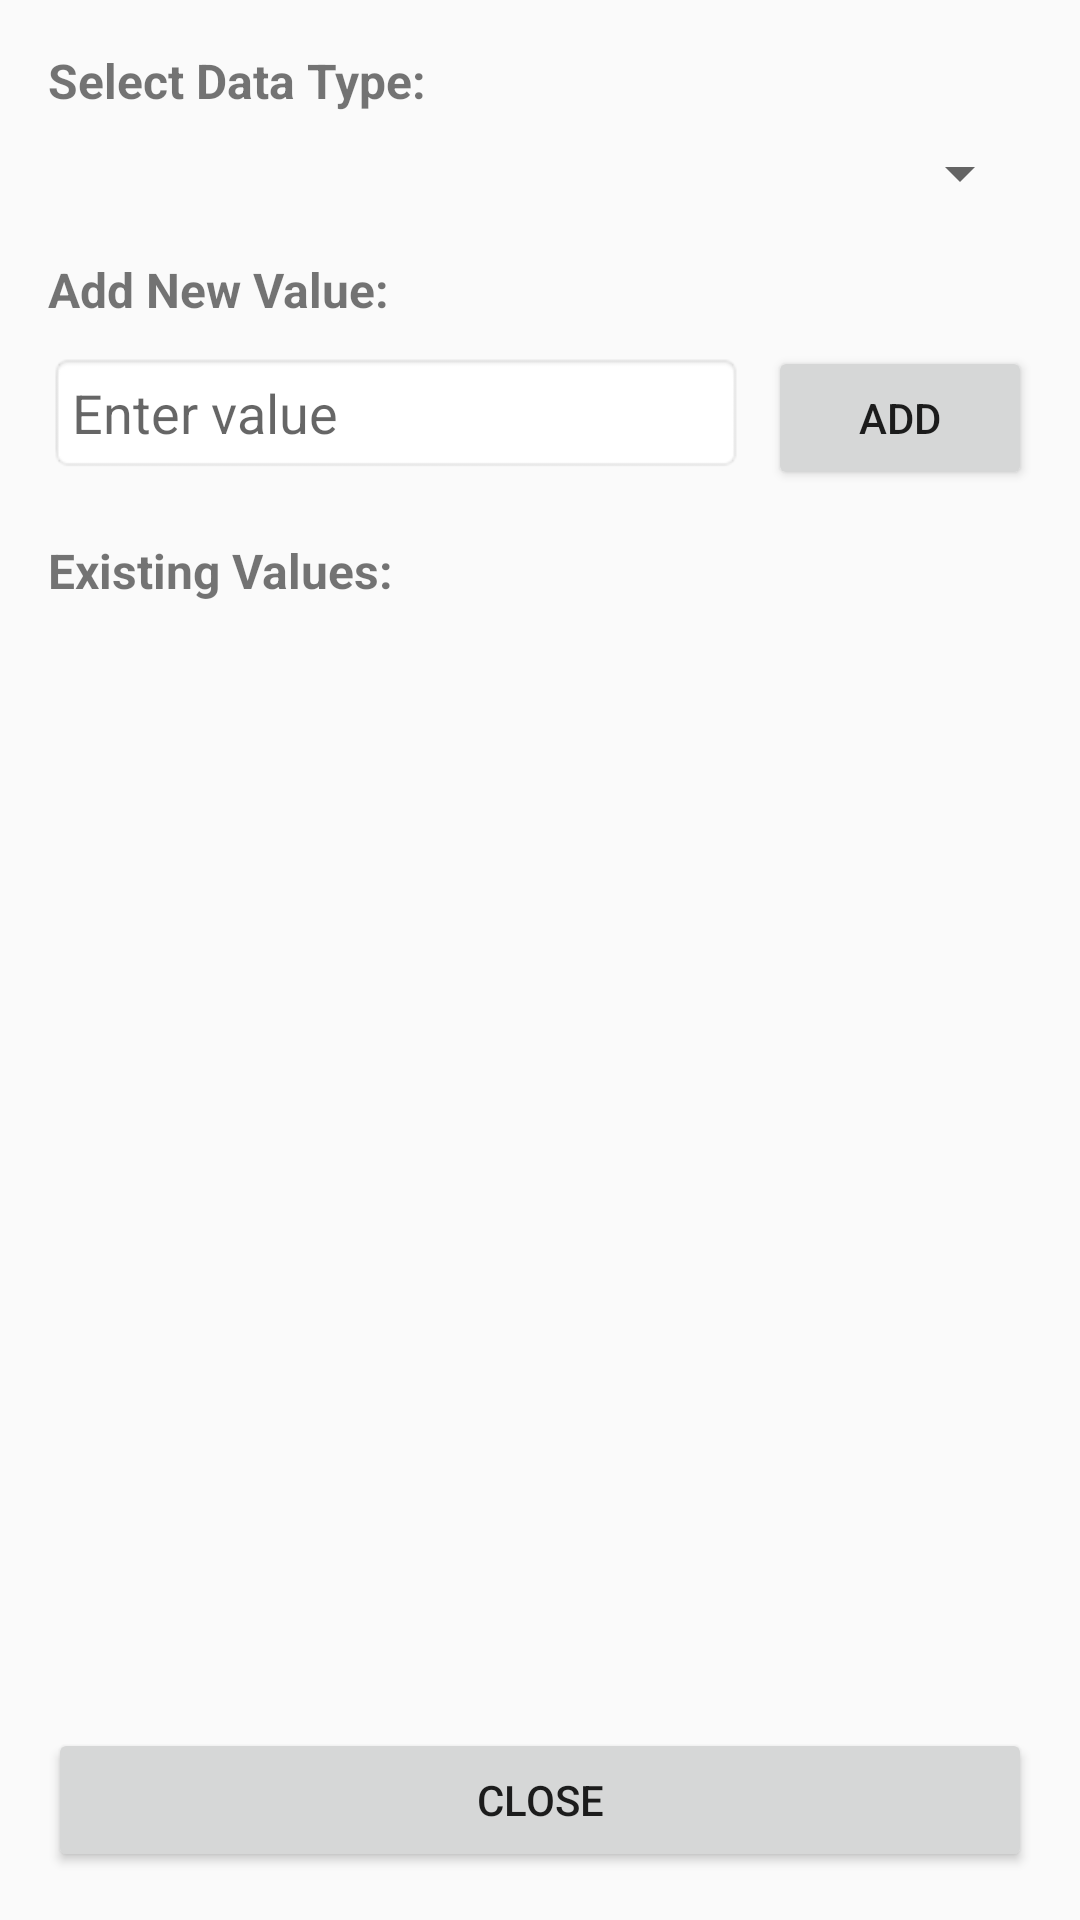

Android layout source for this screen:
<!-- AndroidManifest.xml: application theme Theme.AppCompat.Light.NoActionBar -->
<!-- res/layout/dialog_master_data.xml -->
<?xml version="1.0" encoding="utf-8"?>
<LinearLayout xmlns:android="http://schemas.android.com/apk/res/android"
    android:layout_width="match_parent"
    android:layout_height="match_parent"
    android:orientation="vertical"
    android:padding="16dp"
    android:minWidth="350dp"
    android:minHeight="450dp">

    <TextView
        android:layout_width="match_parent"
        android:layout_height="wrap_content"
        android:text="Select Data Type:"
        android:textSize="16sp"
        android:textStyle="bold"
        android:layout_marginBottom="8dp"/>

    <Spinner
        android:id="@+id/spinnerDataType"
        android:layout_width="match_parent"
        android:layout_height="wrap_content"
        android:layout_marginBottom="16dp"/>

    <TextView
        android:layout_width="match_parent"
        android:layout_height="wrap_content"
        android:text="Add New Value:"
        android:textSize="16sp"
        android:textStyle="bold"
        android:layout_marginBottom="8dp"/>

    <LinearLayout
        android:layout_width="match_parent"
        android:layout_height="wrap_content"
        android:orientation="horizontal"
        android:layout_marginBottom="16dp">

        <EditText
            android:id="@+id/editTextNewValue"
            android:layout_width="0dp"
            android:layout_height="wrap_content"
            android:layout_weight="1"
            android:hint="Enter value"
            android:padding="8dp"
            android:background="@android:drawable/editbox_background"
            android:singleLine="true"/>

        <Button
            android:id="@+id/btnAdd"
            android:layout_width="wrap_content"
            android:layout_height="wrap_content"
            android:text="Add"
            android:layout_marginStart="8dp"
            android:paddingLeft="16dp"
            android:paddingRight="16dp"/>
    </LinearLayout>

    <TextView
        android:layout_width="match_parent"
        android:layout_height="wrap_content"
        android:text="Existing Values:"
        android:textSize="16sp"
        android:textStyle="bold"
        android:layout_marginBottom="8dp"/>

    <ListView
        android:id="@+id/listViewData"
        android:layout_width="match_parent"
        android:layout_height="0dp"
        android:layout_weight="1"
        android:layout_marginBottom="16dp"
        android:dividerHeight="1dp"
        android:divider="@android:color/darker_gray"/>

    <Button
        android:id="@+id/btnClose"
        android:layout_width="match_parent"
        android:layout_height="wrap_content"
        android:text="Close"/>
</LinearLayout>
<!-- resources referenced by this layout -->
<resources>

</resources>
